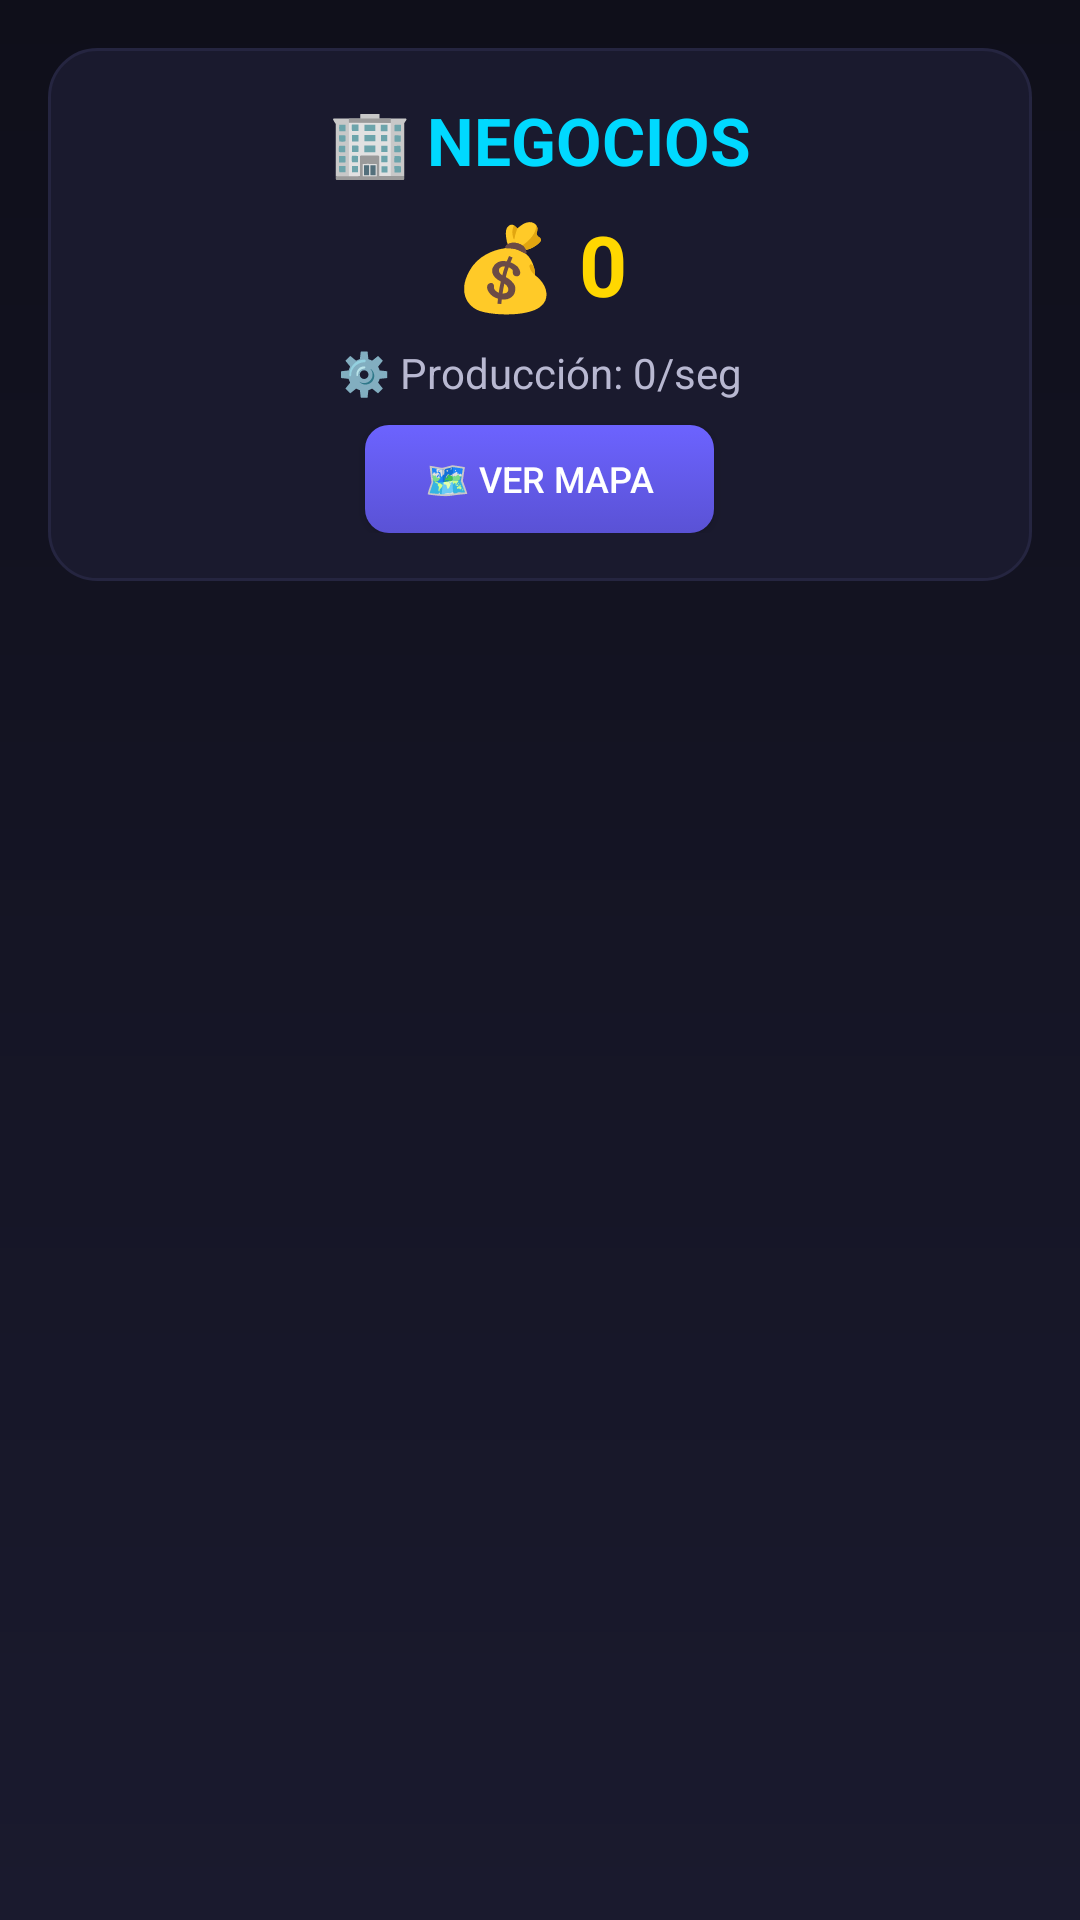

Here is an Android app screen rendered from its layout file. Give the layout XML and the strings, colors and styles it references.
<!-- AndroidManifest.xml: application theme Theme.Juego -->
<!-- res/layout/activity_generators.xml -->
<?xml version="1.0" encoding="utf-8"?>
<LinearLayout xmlns:android="http://schemas.android.com/apk/res/android"
    xmlns:tools="http://schemas.android.com/tools"
    android:layout_width="match_parent"
    android:layout_height="match_parent"
    android:background="@drawable/gradient_background"
    android:orientation="vertical"
    tools:context=".GeneratorsActivity">

    
    <LinearLayout
        android:layout_width="match_parent"
        android:layout_height="wrap_content"
        android:orientation="vertical"
        android:background="@drawable/card_background"
        android:padding="16dp"
        android:layout_marginHorizontal="16dp"
        android:layout_marginTop="16dp">

        <TextView
            android:layout_width="match_parent"
            android:layout_height="wrap_content"
            android:text="🏢 NEGOCIOS"
            android:textSize="22sp"
            android:textStyle="bold"
            android:textColor="@color/secondary"
            android:gravity="center" />

        <TextView
            android:id="@+id/tvCoinsHeader"
            android:layout_width="match_parent"
            android:layout_height="wrap_content"
            android:text="💰 0"
            android:textSize="28sp"
            android:textStyle="bold"
            android:textColor="@color/coins_gold"
            android:gravity="center"
            android:layout_marginTop="8dp" />

        <LinearLayout
            android:layout_width="match_parent"
            android:layout_height="wrap_content"
            android:orientation="horizontal"
            android:gravity="center"
            android:layout_marginTop="8dp">

            <TextView
                android:id="@+id/tvProductionHeader"
                android:layout_width="wrap_content"
                android:layout_height="wrap_content"
                android:text="⚙️ Producción: 0/seg"
                android:textSize="14sp"
                android:textColor="@color/text_secondary" />
        </LinearLayout>

        <Button
            android:id="@+id/btnViewMap"
            android:layout_width="wrap_content"
            android:layout_height="36dp"
            android:text="🗺️ Ver Mapa"
            android:textSize="12sp"
            android:textColor="@color/white"
            android:background="@drawable/upgrade_button_background"
            android:layout_gravity="center"
            android:paddingHorizontal="20dp"
            android:layout_marginTop="8dp" />
    </LinearLayout>

    
    <androidx.recyclerview.widget.RecyclerView
        android:id="@+id/generatorsRecycler"
        android:layout_width="match_parent"
        android:layout_height="0dp"
        android:layout_weight="1"
        android:layout_marginTop="8dp"
        android:padding="8dp"
        android:clipToPadding="false" />

</LinearLayout>
<!-- resources referenced by this layout -->
<resources>
  <color name="coins_gold">#FFD700</color>
  <color name="secondary">#00D9FF</color>
  <color name="text_secondary">#B8B8D1</color>
  <color name="white">#FFFFFFFF</color>
  <!-- drawable card_background (drawable) -->
  <?xml version="1.0" encoding="utf-8"?>
  <shape xmlns:android="http://schemas.android.com/apk/res/android"
      android:shape="rectangle">
      <solid android:color="@color/background_card" />
      <corners android:radius="16dp" />
      <stroke
          android:width="1dp"
          android:color="@color/background_card_light" />
  </shape>
  <!-- drawable gradient_background (drawable) -->
  <?xml version="1.0" encoding="utf-8"?>
  <shape xmlns:android="http://schemas.android.com/apk/res/android"
      android:shape="rectangle">
      <gradient
          android:startColor="@color/background_dark"
          android:centerColor="#151525"
          android:endColor="@color/background_card"
          android:angle="270" />
  </shape>
  <!-- drawable upgrade_button_background (drawable) -->
  <?xml version="1.0" encoding="utf-8"?>
  <selector xmlns:android="http://schemas.android.com/apk/res/android">
      <item android:state_enabled="false">
          <shape android:shape="rectangle">
              <solid android:color="@color/disabled" />
              <corners android:radius="8dp" />
          </shape>
      </item>
      <item android:state_pressed="true">
          <shape android:shape="rectangle">
              <solid android:color="@color/primary_dark" />
              <corners android:radius="8dp" />
          </shape>
      </item>
      <item>
          <shape android:shape="rectangle">
              <gradient
                  android:startColor="@color/primary"
                  android:endColor="@color/primary_dark"
                  android:angle="270" />
              <corners android:radius="8dp" />
          </shape>
      </item>
  </selector>
  <style name="Theme.Juego" parent="Base.Theme.Juego" />
  <color name="background_card">#1A1A2E</color>
  <color name="background_card_light">#252540</color>
  <color name="background_dark">#0F0F1A</color>
  <color name="disabled">#555555</color>
  <color name="primary_dark">#5A52D5</color>
  <color name="primary">#6C63FF</color>
  <style name="Base.Theme.Juego" parent="Theme.Material3.DayNight.NoActionBar">
          <item name="colorPrimary">@color/primary</item>
          <item name="colorPrimaryDark">@color/primary_dark</item>
          <item name="colorAccent">@color/secondary</item>
          <item name="android:windowBackground">@color/background_dark</item>
          <item name="android:statusBarColor">@color/background_dark</item>
          <item name="android:navigationBarColor">@color/background_dark</item>
      </style>
</resources>
